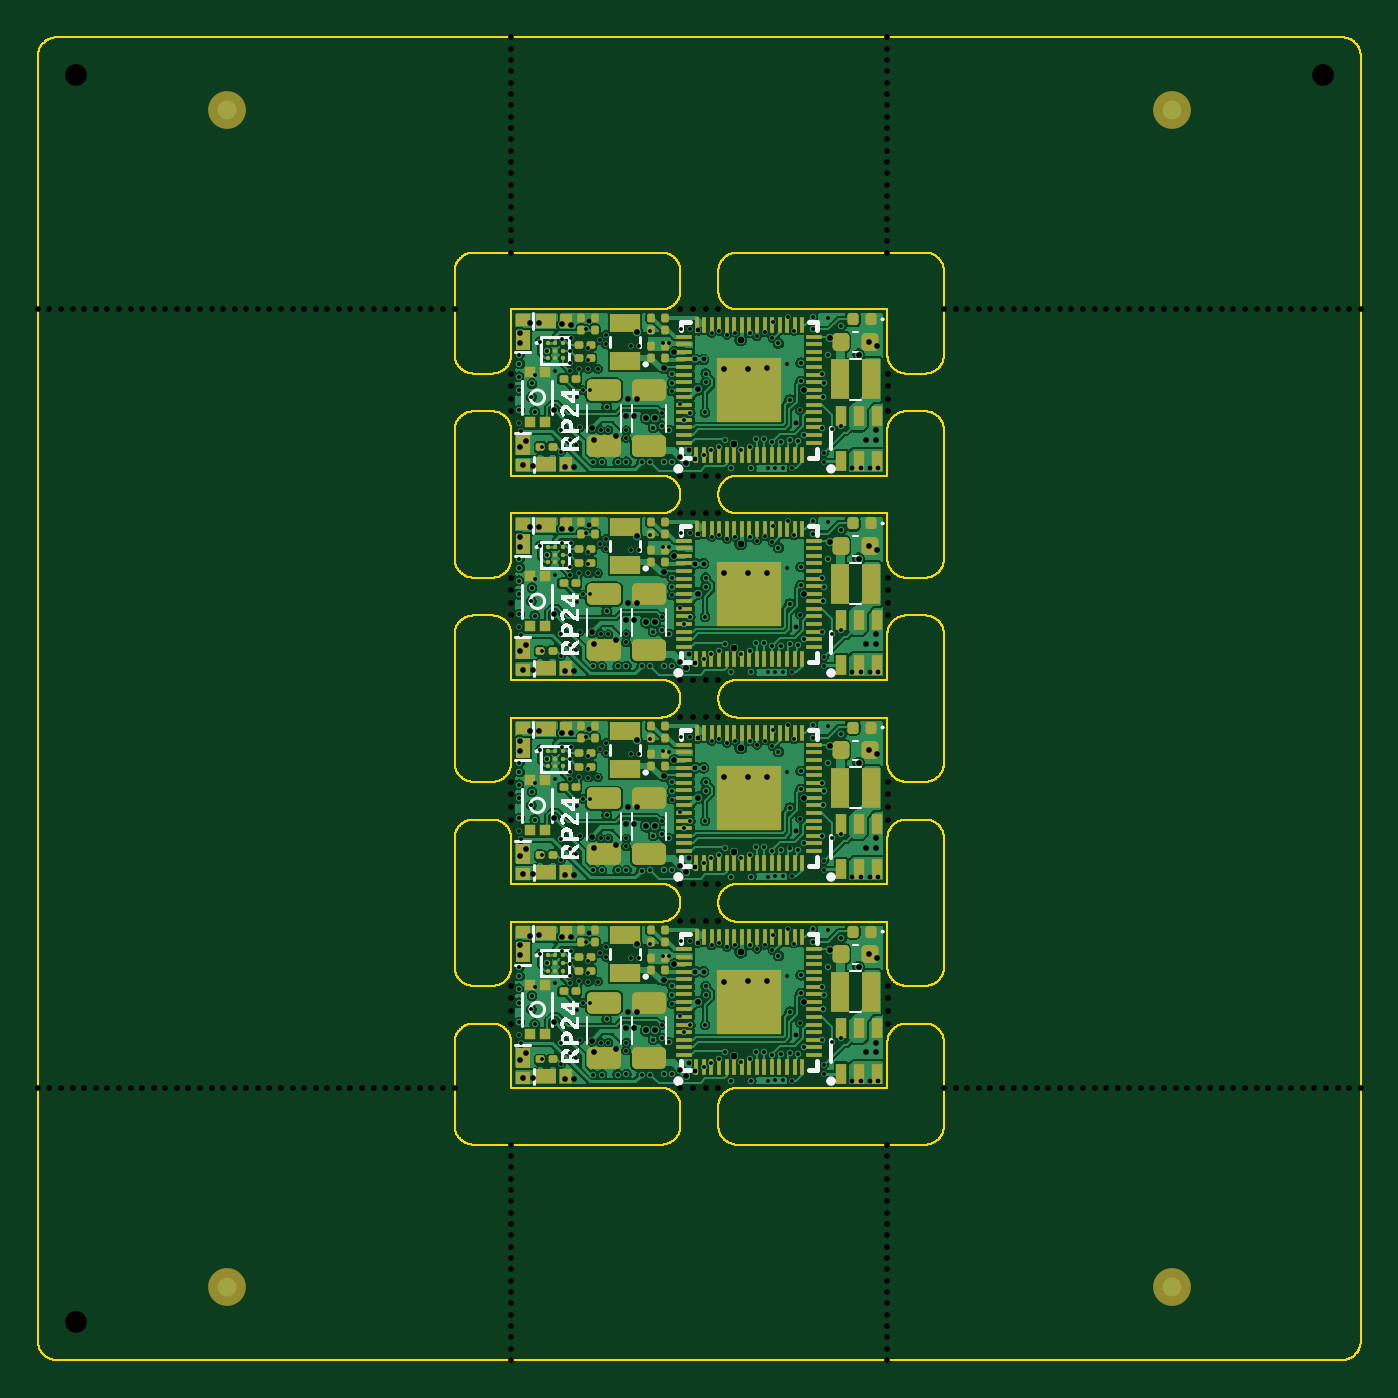
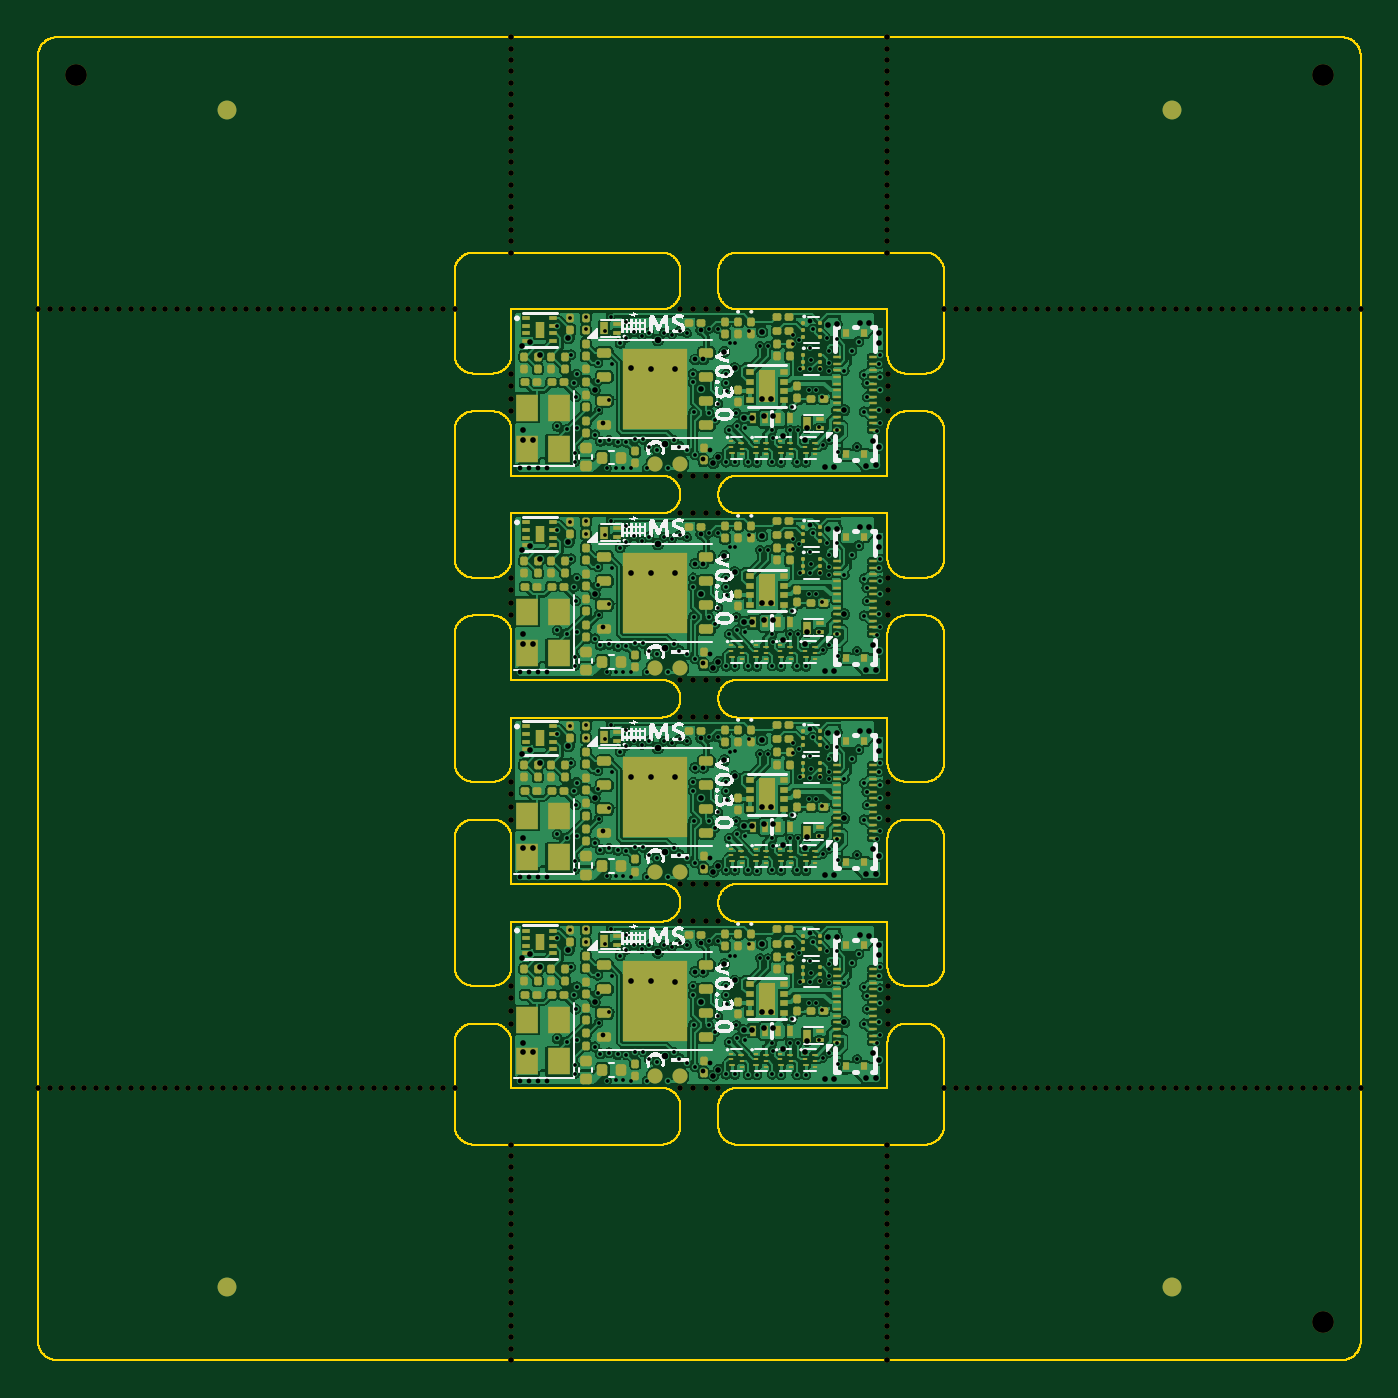
Circuit board: 11 layer files. Board 70.0 x 70.0 mm.
- bottom_copper: rp2350-decoder-CuBottom.gbl (598672 bytes)
- top_copper: rp2350-decoder-CuTop.gtl (375336 bytes)
- outline: rp2350-decoder-EdgeCuts.gm1 (99983 bytes)
- bottom_mask: rp2350-decoder-MaskBottom.gbs (43291 bytes)
- top_mask: rp2350-decoder-MaskTop.gts (17354 bytes)
- drill: rp2350-decoder-NPTH.drl (4307 bytes)
- drill: rp2350-decoder-PTH.drl (10829 bytes)
- paste: rp2350-decoder-PasteBottom.gbp (24396 bytes)
- paste: rp2350-decoder-PasteTop.gtp (17056 bytes)
- bottom_silk: rp2350-decoder-SilkBottom.gbo (71152 bytes)
- top_silk: rp2350-decoder-SilkTop.gto (28309 bytes)

=== bottom_copper: rp2350-decoder-CuBottom.gbl (598672 bytes, source omitted) ===
=== top_copper: rp2350-decoder-CuTop.gtl (375336 bytes, source omitted) ===
=== outline: rp2350-decoder-EdgeCuts.gm1 (99983 bytes, source omitted) ===
=== bottom_mask: rp2350-decoder-MaskBottom.gbs (43291 bytes, source omitted) ===
=== top_mask: rp2350-decoder-MaskTop.gts (17354 bytes, source omitted) ===
=== drill: rp2350-decoder-NPTH.drl ===
M48
; DRILL file {KiCad 9.0.0} date 2025-07-03T19:10:07-0400
; FORMAT={-:-/ absolute / metric / decimal}
; #@! TF.CreationDate,2025-07-03T19:10:07-04:00
; #@! TF.GenerationSoftware,Kicad,Pcbnew,9.0.0
; #@! TF.FileFunction,NonPlated,1,6,NPTH
FMAT,2
METRIC
; #@! TA.AperFunction,NonPlated,NPTH,ComponentDrill
T1C0.300
; #@! TA.AperFunction,NonPlated,NPTH,ComponentDrill
T2C1.152
%
G90
G05
T1
X0.0Y-14.4
X0.0Y-55.6
X0.612Y-14.4
X0.612Y-55.6
X1.225Y-14.4
X1.225Y-55.6
X1.837Y-14.4
X1.837Y-55.6
X2.45Y-14.4
X2.45Y-55.6
X3.062Y-14.4
X3.062Y-55.6
X3.675Y-14.4
X3.675Y-55.6
X4.287Y-14.4
X4.287Y-55.6
X4.9Y-14.4
X4.9Y-55.6
X5.513Y-14.4
X5.513Y-55.6
X6.125Y-14.4
X6.125Y-55.6
X6.737Y-14.4
X6.737Y-55.6
X7.35Y-14.4
X7.35Y-55.6
X7.962Y-14.4
X7.962Y-55.6
X8.575Y-14.4
X8.575Y-55.6
X9.188Y-14.4
X9.188Y-55.6
X9.8Y-14.4
X9.8Y-55.6
X10.412Y-14.4
X10.412Y-55.6
X11.025Y-14.4
X11.025Y-55.6
X11.637Y-14.4
X11.637Y-55.6
X12.25Y-14.4
X12.25Y-55.6
X12.862Y-14.4
X12.862Y-55.6
X13.475Y-14.4
X13.475Y-55.6
X14.087Y-14.4
X14.087Y-55.6
X14.7Y-14.4
X14.7Y-55.6
X15.312Y-14.4
X15.312Y-55.6
X15.925Y-14.4
X15.925Y-55.6
X16.537Y-14.4
X16.537Y-55.6
X17.15Y-14.4
X17.15Y-55.6
X17.762Y-14.4
X17.762Y-55.6
X18.375Y-14.4
X18.375Y-55.6
X18.988Y-14.4
X18.988Y-55.6
X19.6Y-14.4
X19.6Y-55.6
X20.212Y-14.4
X20.212Y-55.6
X20.825Y-14.4
X20.825Y-55.6
X21.438Y-14.4
X21.438Y-55.6
X22.05Y-14.4
X22.05Y-55.6
X25.02Y-17.8
X25.02Y-18.467
X25.02Y-19.133
X25.02Y-19.8
X25.02Y-28.6
X25.02Y-29.267
X25.02Y-29.933
X25.02Y-30.6
X25.02Y-39.4
X25.02Y-40.067
X25.02Y-40.733
X25.02Y-41.4
X25.02Y-50.2
X25.02Y-50.867
X25.02Y-51.533
X25.02Y-52.2
X25.05Y0.0
X25.05Y-0.6
X25.05Y-1.2
X25.05Y-1.8
X25.05Y-2.4
X25.05Y-3.0
X25.05Y-3.6
X25.05Y-4.2
X25.05Y-4.8
X25.05Y-5.4
X25.05Y-6.0
X25.05Y-6.6
X25.05Y-7.2
X25.05Y-7.8
X25.05Y-8.4
X25.05Y-9.0
X25.05Y-9.6
X25.05Y-10.2
X25.05Y-10.8
X25.05Y-11.4
X25.05Y-58.6
X25.05Y-59.2
X25.05Y-59.8
X25.05Y-60.4
X25.05Y-61.0
X25.05Y-61.6
X25.05Y-62.2
X25.05Y-62.8
X25.05Y-63.4
X25.05Y-64.0
X25.05Y-64.6
X25.05Y-65.2
X25.05Y-65.8
X25.05Y-66.4
X25.05Y-67.0
X25.05Y-67.6
X25.05Y-68.2
X25.05Y-68.8
X25.05Y-69.4
X25.05Y-70.0
X34.0Y-14.37
X34.0Y-23.23
X34.0Y-25.17
X34.0Y-34.03
X34.0Y-35.97
X34.0Y-44.83
X34.0Y-46.77
X34.0Y-55.63
X34.667Y-14.37
X34.667Y-23.23
X34.667Y-25.17
X34.667Y-34.03
X34.667Y-35.97
X34.667Y-44.83
X34.667Y-46.77
X34.667Y-55.63
X35.333Y-14.37
X35.333Y-23.23
X35.333Y-25.17
X35.333Y-34.03
X35.333Y-35.97
X35.333Y-44.83
X35.333Y-46.77
X35.333Y-55.63
X36.0Y-14.37
X36.0Y-23.23
X36.0Y-25.17
X36.0Y-34.03
X36.0Y-35.97
X36.0Y-44.83
X36.0Y-46.77
X36.0Y-55.63
X44.95Y0.0
X44.95Y-0.6
X44.95Y-1.2
X44.95Y-1.8
X44.95Y-2.4
X44.95Y-3.0
X44.95Y-3.6
X44.95Y-4.2
X44.95Y-4.8
X44.95Y-5.4
X44.95Y-6.0
X44.95Y-6.6
X44.95Y-7.2
X44.95Y-7.8
X44.95Y-8.4
X44.95Y-9.0
X44.95Y-9.6
X44.95Y-10.2
X44.95Y-10.8
X44.95Y-11.4
X44.95Y-58.6
X44.95Y-59.2
X44.95Y-59.8
X44.95Y-60.4
X44.95Y-61.0
X44.95Y-61.6
X44.95Y-62.2
X44.95Y-62.8
X44.95Y-63.4
X44.95Y-64.0
X44.95Y-64.6
X44.95Y-65.2
X44.95Y-65.8
X44.95Y-66.4
X44.95Y-67.0
X44.95Y-67.6
X44.95Y-68.2
X44.95Y-68.8
X44.95Y-69.4
X44.95Y-70.0
X44.98Y-17.8
X44.98Y-18.467
X44.98Y-19.133
X44.98Y-19.8
X44.98Y-28.6
X44.98Y-29.267
X44.98Y-29.933
X44.98Y-30.6
X44.98Y-39.4
X44.98Y-40.067
X44.98Y-40.733
X44.98Y-41.4
X44.98Y-50.2
X44.98Y-50.867
X44.98Y-51.533
X44.98Y-52.2
X47.95Y-14.4
X47.95Y-55.6
X48.562Y-14.4
X48.562Y-55.6
X49.175Y-14.4
X49.175Y-55.6
X49.787Y-14.4
X49.787Y-55.6
X50.4Y-14.4
X50.4Y-55.6
X51.012Y-14.4
X51.012Y-55.6
X51.625Y-14.4
X51.625Y-55.6
X52.237Y-14.4
X52.237Y-55.6
X52.85Y-14.4
X52.85Y-55.6
X53.462Y-14.4
X53.462Y-55.6
X54.075Y-14.4
X54.075Y-55.6
X54.688Y-14.4
X54.688Y-55.6
X55.3Y-14.4
X55.3Y-55.6
X55.912Y-14.4
X55.912Y-55.6
X56.525Y-14.4
X56.525Y-55.6
X57.137Y-14.4
X57.137Y-55.6
X57.75Y-14.4
X57.75Y-55.6
X58.362Y-14.4
X58.362Y-55.6
X58.975Y-14.4
X58.975Y-55.6
X59.587Y-14.4
X59.587Y-55.6
X60.2Y-14.4
X60.2Y-55.6
X60.812Y-14.4
X60.812Y-55.6
X61.425Y-14.4
X61.425Y-55.6
X62.037Y-14.4
X62.037Y-55.6
X62.65Y-14.4
X62.65Y-55.6
X63.262Y-14.4
X63.262Y-55.6
X63.875Y-14.4
X63.875Y-55.6
X64.487Y-14.4
X64.487Y-55.6
X65.1Y-14.4
X65.1Y-55.6
X65.712Y-14.4
X65.712Y-55.6
X66.325Y-14.4
X66.325Y-55.6
X66.938Y-14.4
X66.938Y-55.6
X67.55Y-14.4
X67.55Y-55.6
X68.162Y-14.4
X68.162Y-55.6
X68.775Y-14.4
X68.775Y-55.6
X69.388Y-14.4
X69.388Y-55.6
X70.0Y-14.4
X70.0Y-55.6
T2
X2.0Y-2.0
X2.0Y-68.0
X68.0Y-2.0
M30

=== drill: rp2350-decoder-PTH.drl (10829 bytes, source omitted) ===
=== paste: rp2350-decoder-PasteBottom.gbp (24396 bytes, source omitted) ===
=== paste: rp2350-decoder-PasteTop.gtp (17056 bytes, source omitted) ===
=== bottom_silk: rp2350-decoder-SilkBottom.gbo (71152 bytes, source omitted) ===
=== top_silk: rp2350-decoder-SilkTop.gto (28309 bytes, source omitted) ===
